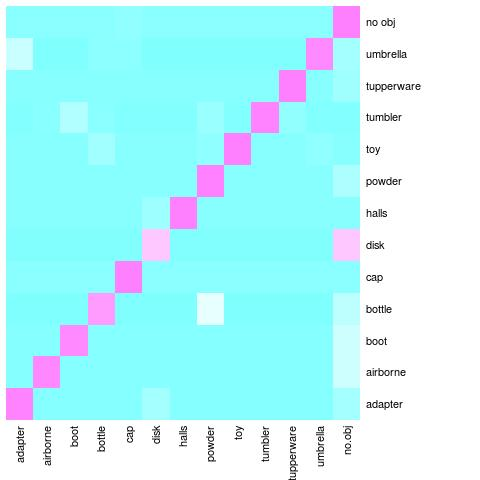

The data file committed next to this chart (first rows):
, adapter, airborne, boot, bottle, cap, disk, halls, powder, toy, tumbler, tupperware, umbrella, no obj, , 
adapter, 16, 0, 0, 0, 0, 2, 0, 0, 0, 0, 0, 0, 2, , 
airborne, 0, 10, 0, 0, 0, 0, 0, 0, 0, 0, 0, 0, 3, , 
boot, 0, 0, 13, 0, 0, 0, 0, 0, 0, 0, 0, 0, 4, , 
bottle, 0, 0, 0, 22, 0, 0, 0, 10, 0, 0, 0, 0, 6, , 
cap, 0, 0, 0, 0, 15, 0, 0, 0, 0, 0, 0, 0, 0, , 
disk, 0, 0, 0, 0, 0, 6, 0, 0, 0, 0, 0, 0, 6, , 
halls, 0, 0, 0, 0, 0, 1, 12, 0, 0, 0, 0, 0, 0, , 
powder, 0, 0, 0, 0, 0, 0, 0, 13, 0, 0, 0, 0, 2, , 
toy, 0, 0, 0, 3, 0, 0, 0, 1, 28, 0, 0, 1, 0, , 
tumbler, 0, 1, 6, 1, 0, 0, 0, 3, 0, 32, 2, 0, 0, , 
tupperware, 0, 0, 0, 0, 0, 0, 0, 0, 0, 0, 11, 0, 1, , 
umbrella, 6, 0, 0, 1, 1, 0, 0, 0, 0, 0, 0, 20, 3, , 
no obj, 0, 0, 0, 0, 1, 0, 0, 0, 0, 0, 0, 0, 32, , 
, , , , , , , , , , , , , , 280, 312
